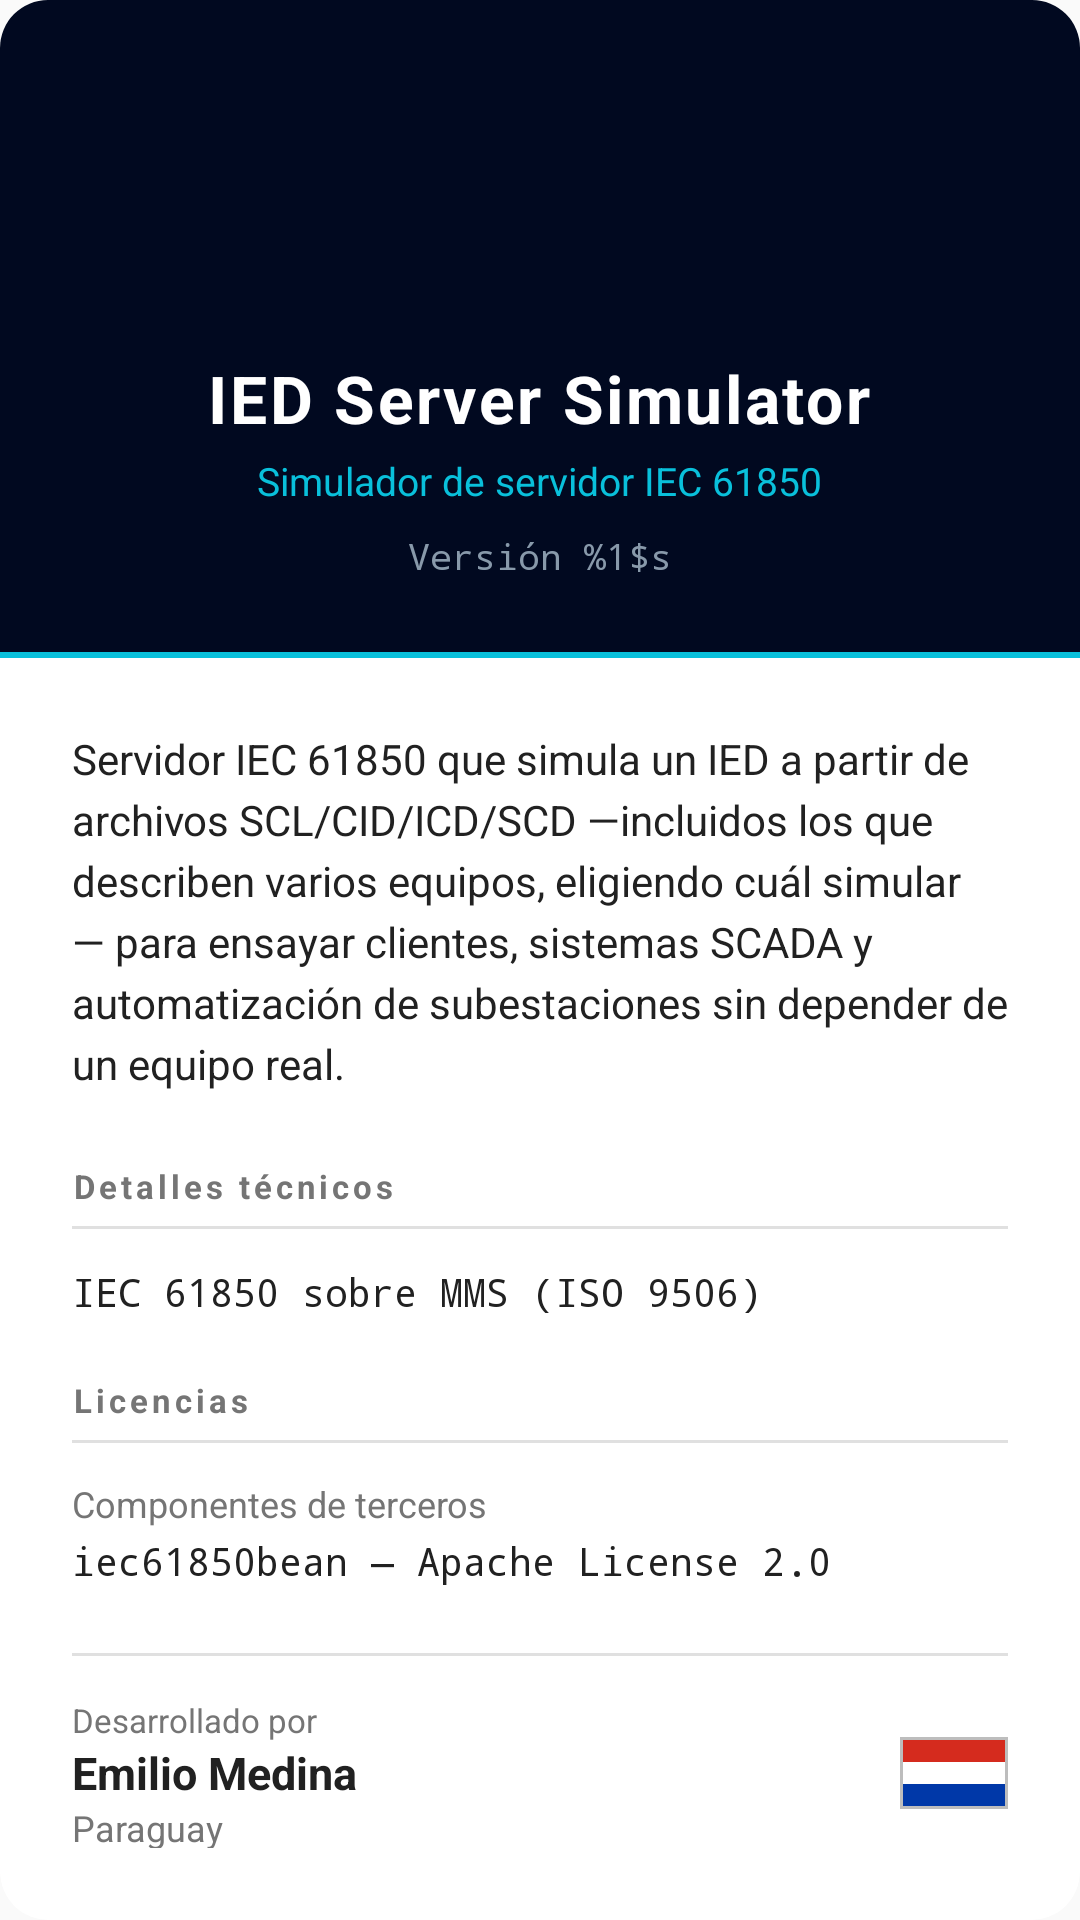

Android layout source for this screen:
<!-- AndroidManifest.xml: application theme Theme.IEDSimulator -->
<!-- res/layout/dialog_about.xml -->
<?xml version="1.0" encoding="utf-8"?>
<LinearLayout xmlns:android="http://schemas.android.com/apk/res/android"
    android:layout_width="match_parent"
    android:layout_height="wrap_content"
    android:orientation="vertical"
    android:background="@drawable/bg_dialog_rounded"
    android:clipToOutline="true">

    
    <LinearLayout
        android:layout_width="match_parent"
        android:layout_height="wrap_content"
        android:orientation="vertical"
        android:gravity="center"
        android:background="@color/brand_navy"
        android:paddingTop="28dp"
        android:paddingBottom="24dp">

        <ImageView
            android:layout_width="76dp"
            android:layout_height="76dp"
            android:src="@mipmap/ic_launcher"
            android:contentDescription="@string/about_app_name" />

        <TextView
            android:layout_width="wrap_content"
            android:layout_height="wrap_content"
            android:text="@string/about_app_name"
            android:textSize="22sp"
            android:textStyle="bold"
            android:textColor="#FFFFFF"
            android:letterSpacing="0.04"
            android:layout_marginTop="14dp" />

        <TextView
            android:layout_width="wrap_content"
            android:layout_height="wrap_content"
            android:text="@string/about_tagline"
            android:textSize="13sp"
            android:textColor="@color/brand_cyan"
            android:layout_marginTop="4dp" />

        <TextView
            android:id="@+id/tv_about_version"
            android:layout_width="wrap_content"
            android:layout_height="wrap_content"
            android:text="@string/about_version"
            android:textSize="12sp"
            android:fontFamily="monospace"
            android:textColor="#8899AA"
            android:layout_marginTop="8dp" />

    </LinearLayout>

    
    <View
        android:layout_width="match_parent"
        android:layout_height="2dp"
        android:background="@color/brand_cyan" />

    
    <LinearLayout
        android:layout_width="match_parent"
        android:layout_height="wrap_content"
        android:orientation="vertical"
        android:padding="24dp">

        <TextView
            android:layout_width="match_parent"
            android:layout_height="wrap_content"
            android:text="@string/about_description"
            android:textSize="14sp"
            android:lineSpacingExtra="4dp"
            android:textColor="@color/text_primary" />

        
        <TextView
            android:layout_width="wrap_content"
            android:layout_height="wrap_content"
            android:text="@string/about_section_tech"
            android:textSize="11sp"
            android:textStyle="bold"
            android:letterSpacing="0.12"
            android:textColor="@color/text_secondary"
            android:layout_marginTop="24dp" />

        <View
            android:layout_width="match_parent"
            android:layout_height="1dp"
            android:background="#E0E0E0"
            android:layout_marginTop="6dp"
            android:layout_marginBottom="12dp" />

        <TextView
            android:layout_width="match_parent"
            android:layout_height="wrap_content"
            android:text="@string/about_protocol"
            android:textSize="13sp"
            android:fontFamily="monospace"
            android:textColor="@color/text_primary" />

        
        <TextView
            android:layout_width="wrap_content"
            android:layout_height="wrap_content"
            android:text="@string/about_section_legal"
            android:textSize="11sp"
            android:textStyle="bold"
            android:letterSpacing="0.12"
            android:textColor="@color/text_secondary"
            android:layout_marginTop="20dp" />

        <View
            android:layout_width="match_parent"
            android:layout_height="1dp"
            android:background="#E0E0E0"
            android:layout_marginTop="6dp"
            android:layout_marginBottom="12dp" />

        <TextView
            android:layout_width="wrap_content"
            android:layout_height="wrap_content"
            android:text="@string/about_library"
            android:textSize="12sp"
            android:textColor="@color/text_secondary" />

        <TextView
            android:layout_width="match_parent"
            android:layout_height="wrap_content"
            android:text="@string/about_license"
            android:textSize="13sp"
            android:fontFamily="monospace"
            android:textColor="@color/text_primary"
            android:layout_marginTop="2dp" />

        
        <View
            android:layout_width="match_parent"
            android:layout_height="1dp"
            android:background="#E0E0E0"
            android:layout_marginTop="22dp"
            android:layout_marginBottom="14dp" />

        <LinearLayout
            android:layout_width="match_parent"
            android:layout_height="wrap_content"
            android:orientation="horizontal"
            android:gravity="center_vertical">

            <LinearLayout
                android:layout_width="0dp"
                android:layout_height="wrap_content"
                android:layout_weight="1"
                android:orientation="vertical">

                <TextView
                    android:layout_width="wrap_content"
                    android:layout_height="wrap_content"
                    android:text="@string/about_developer"
                    android:textSize="11sp"
                    android:textColor="@color/text_secondary" />

                <TextView
                    android:layout_width="wrap_content"
                    android:layout_height="wrap_content"
                    android:text="@string/about_developer_name"
                    android:textSize="15sp"
                    android:textStyle="bold"
                    android:textColor="@color/text_primary" />

                <TextView
                    android:layout_width="wrap_content"
                    android:layout_height="wrap_content"
                    android:text="@string/about_country"
                    android:textSize="12sp"
                    android:textColor="@color/text_secondary" />

            </LinearLayout>

            
            <LinearLayout
                android:layout_width="36dp"
                android:layout_height="24dp"
                android:orientation="vertical"
                android:background="#BDBDBD"
                android:padding="1dp">

                <View
                    android:layout_width="match_parent"
                    android:layout_height="0dp"
                    android:layout_weight="1"
                    android:background="@color/py_red" />

                <View
                    android:layout_width="match_parent"
                    android:layout_height="0dp"
                    android:layout_weight="1"
                    android:background="@color/py_white" />

                <View
                    android:layout_width="match_parent"
                    android:layout_height="0dp"
                    android:layout_weight="1"
                    android:background="@color/py_blue" />

            </LinearLayout>

        </LinearLayout>

        <TextView
            android:layout_width="match_parent"
            android:layout_height="wrap_content"
            android:text="@string/about_copyright"
            android:textSize="11sp"
            android:textColor="@color/text_secondary"
            android:layout_marginTop="16dp" />

    </LinearLayout>

</LinearLayout>
<!-- resources referenced by this layout -->
<resources>
  <color name="brand_cyan">#09C0DB</color>
  <color name="brand_navy">#010920</color>
  <color name="py_blue">#0038A8</color>
  <color name="py_red">#D52B1E</color>
  <color name="py_white">#FFFFFF</color>
  <color name="text_primary">#212121</color>
  <color name="text_secondary">#757575</color>
  <!-- drawable bg_dialog_rounded (drawable) -->
  <?xml version="1.0" encoding="utf-8"?>
  <shape xmlns:android="http://schemas.android.com/apk/res/android"
      android:shape="rectangle">
      <solid android:color="@color/background_card" />
      <corners android:radius="16dp" />
  </shape>
  <string name="about_app_name">IED Server Simulator</string>
  <string name="about_copyright">© 2026 Emilio Medina. Todos los derechos reservados.</string>
  <string name="about_country">Paraguay</string>
  <string name="about_description">Servidor IEC 61850 que simula un IED a partir de archivos SCL/CID/ICD/SCD —incluidos los que describen varios equipos, eligiendo cuál simular— para ensayar clientes, sistemas SCADA y automatización de subestaciones sin depender de un equipo real.</string>
  <string name="about_developer">Desarrollado por</string>
  <string name="about_developer_name">Emilio Medina</string>
  <string name="about_library">Componentes de terceros</string>
  <string name="about_license">iec61850bean — Apache License 2.0</string>
  <string name="about_protocol">IEC 61850 sobre MMS (ISO 9506)</string>
  <string name="about_section_legal">Licencias</string>
  <string name="about_section_tech">Detalles técnicos</string>
  <string name="about_tagline">Simulador de servidor IEC 61850</string>
  <string name="about_version">Versión %1$s</string>
  <style name="Theme.IEDSimulator" parent="Theme.MaterialComponents.Light.NoActionBar">
          <item name="colorPrimary">@color/primary</item>
          <item name="colorPrimaryVariant">@color/primary_dark</item>
          <item name="colorOnPrimary">@color/text_on_primary</item>
          <item name="colorSecondary">@color/secondary</item>
          <item name="colorSecondaryVariant">@color/secondary_dark</item>
          <item name="colorOnSecondary">@color/text_on_primary</item>
          
          <item name="android:statusBarColor">@color/brand_navy</item>
          <item name="android:windowBackground">@color/background_tree</item>
      </style>
  <color name="background_card">#FFFFFF</color>
  <color name="primary">#0D47A1</color>
  <color name="primary_dark">#002171</color>
  <color name="text_on_primary">#FFFFFF</color>
  <color name="secondary">#FF6F00</color>
  <color name="secondary_dark">#C43E00</color>
  <color name="background_tree">#FAFAFA</color>
</resources>
